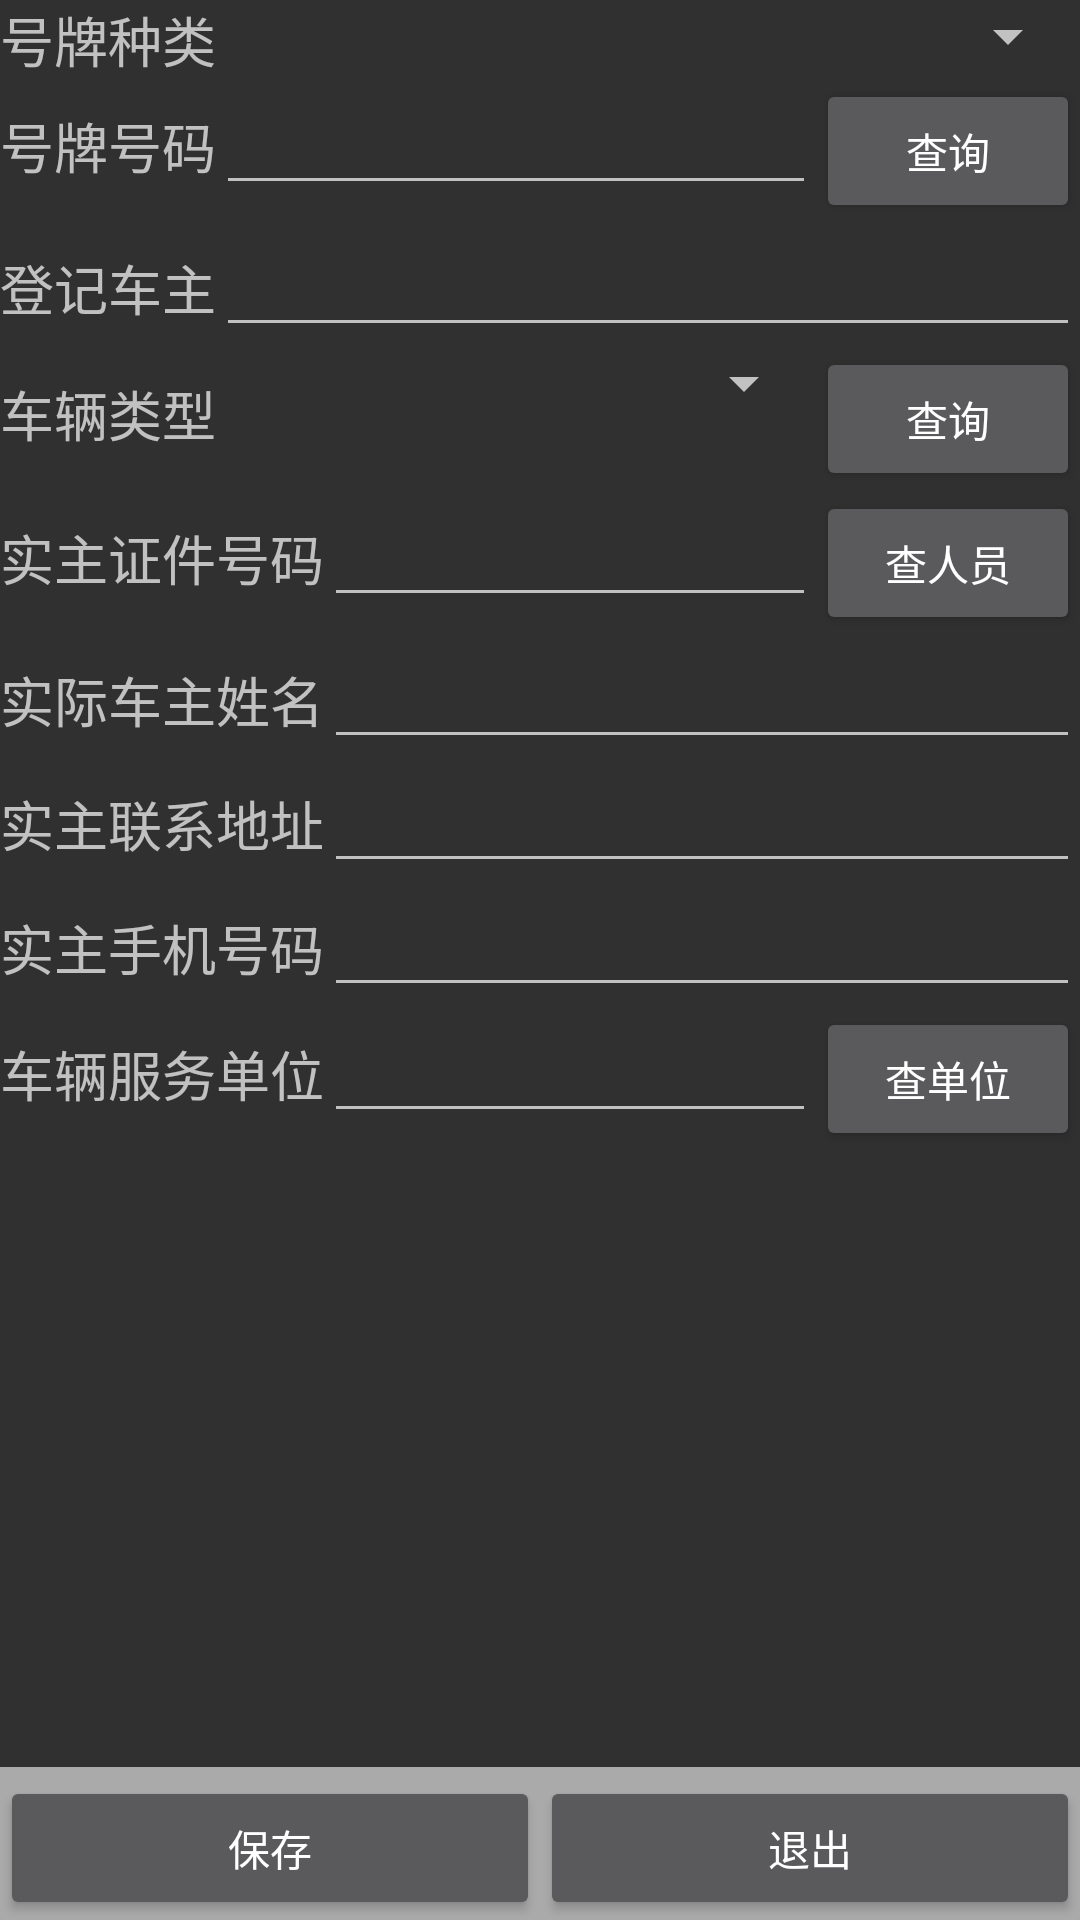

This screen was rendered from an Android layout file. Write that file and the resources it references.
<!-- AndroidManifest.xml: application theme AppTheme -->
<!-- res/layout/jbyw_truck_check.xml -->
<?xml version="1.0" encoding="utf-8"?>
<LinearLayout xmlns:android="http://schemas.android.com/apk/res/android"
    android:id="@+id/main_relative_layout"
    android:layout_width="fill_parent"
    android:layout_height="fill_parent"
    android:orientation="vertical" >

    <LinearLayout
        android:id="@+id/unless_linear"
        android:layout_width="0px"
        android:layout_height="0px"
        android:focusable="true"
        android:orientation="horizontal"
        android:focusableInTouchMode="true" />

    <LinearLayout
        android:layout_width="fill_parent"
        android:layout_height="wrap_content"
        android:orientation="horizontal" >

        <TextView
            android:id="@+id/tv1"
            android:layout_width="wrap_content"
            android:layout_height="wrap_content"
            android:text="@string/hpzl"
            android:textAppearance="?android:attr/textAppearanceMedium" />

        <Spinner
            android:id="@+id/spin_hpzl"
            android:layout_width="fill_parent"
            android:layout_height="wrap_content" />
    </LinearLayout>

    <LinearLayout
        android:layout_width="fill_parent"
        android:layout_height="wrap_content"
        android:orientation="horizontal" >

        <TextView
            android:id="@+id/tv2"
            android:layout_width="wrap_content"
            android:layout_height="wrap_content"
            android:text="@string/hphm"
            android:textAppearance="?android:attr/textAppearanceMedium" />

        <EditText
            android:id="@+id/edit_hphm"
            android:layout_width="0dip"
            android:layout_height="wrap_content"
            android:layout_weight="1"
            android:inputType="textCapCharacters" />

        <Button
            android:id="@+id/btn_query_veh"
            android:layout_width="wrap_content"
            android:layout_height="wrap_content"
            android:text="@string/query" />
    </LinearLayout>

    <LinearLayout
        android:layout_width="fill_parent"
        android:layout_height="wrap_content"
        android:orientation="horizontal" >

        <TextView
            android:layout_width="wrap_content"
            android:layout_height="wrap_content"
            android:text="登记车主"
            android:textAppearance="?android:attr/textAppearanceMedium" />

        <EditText
            android:id="@+id/edit_syr"
            android:layout_width="0dip"
            android:layout_height="wrap_content"
            android:layout_weight="1"
            android:inputType="textCapCharacters" />
    </LinearLayout>

    <LinearLayout
        android:layout_width="fill_parent"
        android:layout_height="wrap_content"
        android:orientation="horizontal" >

        <TextView
            android:layout_width="wrap_content"
            android:layout_height="wrap_content"
            android:text="车辆类型"
            android:textAppearance="?android:attr/textAppearanceMedium" />

        <Spinner
            android:id="@+id/spin_cllx"
            android:layout_width="0dip"
            android:layout_height="wrap_content"
            android:layout_weight="1" />

        <Button
            android:id="@+id/btn_query_jtfs"
            android:layout_width="wrap_content"
            android:layout_height="wrap_content"
            android:text="@string/query" />
    </LinearLayout>
     <LinearLayout
        android:layout_width="fill_parent"
        android:layout_height="wrap_content"
        android:orientation="horizontal" >

        <TextView
            android:id="@+id/tv5"
            android:layout_width="wrap_content"
            android:layout_height="wrap_content"
            android:text="实主证件号码"
            android:textAppearance="?android:attr/textAppearanceMedium" />

        <EditText
            android:id="@+id/edit_sjsfzh"
            android:layout_width="0dip"
            android:layout_height="wrap_content"
            android:inputType="textCapCharacters"
            android:layout_weight="1"
            android:maxLength="18" />
        <Button
            android:id="@+id/btn_query_ryxx"
            android:layout_width="wrap_content"
            android:layout_height="wrap_content"
            android:text="查人员" />
    </LinearLayout>

    <LinearLayout
        android:layout_width="fill_parent"
        android:layout_height="wrap_content"
        android:orientation="horizontal" >

        <TextView
            android:id="@+id/tv4"
            android:layout_width="wrap_content"
            android:layout_height="wrap_content"
            android:text="实际车主姓名"
            android:textAppearance="?android:attr/textAppearanceMedium" />

        <EditText
            android:id="@+id/edit_sjsyr"
            android:layout_width="match_parent"
            android:layout_height="wrap_content"
            android:inputType="text" />
        
    </LinearLayout>

    <LinearLayout
        android:layout_width="fill_parent"
        android:layout_height="wrap_content"
        android:orientation="horizontal" >

        <TextView
            android:id="@+id/tv6"
            android:layout_width="wrap_content"
            android:layout_height="wrap_content"
            android:text="实主联系地址"
            android:textAppearance="?android:attr/textAppearanceMedium" />

        <EditText
            android:id="@+id/edit_sjlxdz"
            android:layout_width="match_parent"
            android:layout_height="wrap_content"
            android:inputType="text" />
    </LinearLayout>

    <LinearLayout
        android:layout_width="fill_parent"
        android:layout_height="wrap_content"
        android:orientation="horizontal" >

        <TextView
            android:id="@+id/tv7"
            android:layout_width="wrap_content"
            android:layout_height="wrap_content"
            android:text="实主手机号码"
            android:textAppearance="?android:attr/textAppearanceMedium" />

        <EditText
            android:id="@+id/edit_sjsjhm"
            android:layout_width="match_parent"
            android:layout_height="wrap_content"
            android:inputType="number" />
    </LinearLayout>

    <LinearLayout
        android:layout_width="fill_parent"
        android:layout_height="wrap_content"
        android:orientation="horizontal" >

        <TextView
            android:id="@+id/tv8"
            android:layout_width="wrap_content"
            android:layout_height="wrap_content"
            android:text="车辆服务单位"
            android:textAppearance="?android:attr/textAppearanceMedium" />

        <EditText
            android:id="@+id/edit_sjfwdw"
            android:layout_width="0dip"
            android:layout_height="wrap_content"
            android:layout_weight="1"
            android:inputType="text" />

        <Button
            android:id="@+id/btn_query_fwdw"
            android:layout_width="wrap_content"
            android:layout_height="wrap_content"
            android:text="查单位" />
    </LinearLayout>

    <LinearLayout
        android:id="@+id/unuser_linear"
        android:layout_width="fill_parent"
        android:layout_height="0dip"
        android:orientation="horizontal"
        android:layout_weight="1"
        android:focusable="false"
        android:focusableInTouchMode="false" />

    <LinearLayout
        android:id="@+id/bottom_but"
        android:layout_width="fill_parent"
        android:layout_height="wrap_content"
        android:background="#aaa"
        android:gravity="center_horizontal"
        android:orientation="horizontal"
        android:paddingTop="3dip" >

        <Button
            android:id="@+id/btn_left"
            android:layout_width="fill_parent"
            android:layout_height="wrap_content"
            android:layout_weight="1"
            android:text="@string/save" />

        <Button
            android:id="@+id/btn_right"
            android:layout_width="fill_parent"
            android:layout_height="wrap_content"
            android:layout_weight="1"
            android:text="@string/cancel" />
    </LinearLayout>

</LinearLayout>
<!-- resources referenced by this layout -->
<resources>
  <string name="cancel">退出</string>
  <string name="hphm">号牌号码</string>
  <string name="hpzl">号牌种类</string>
  <string name="query">查询</string>
  <string name="save">保存</string>
  <style name="AppTheme" parent="Theme.AppCompat">
          
      </style>
</resources>
